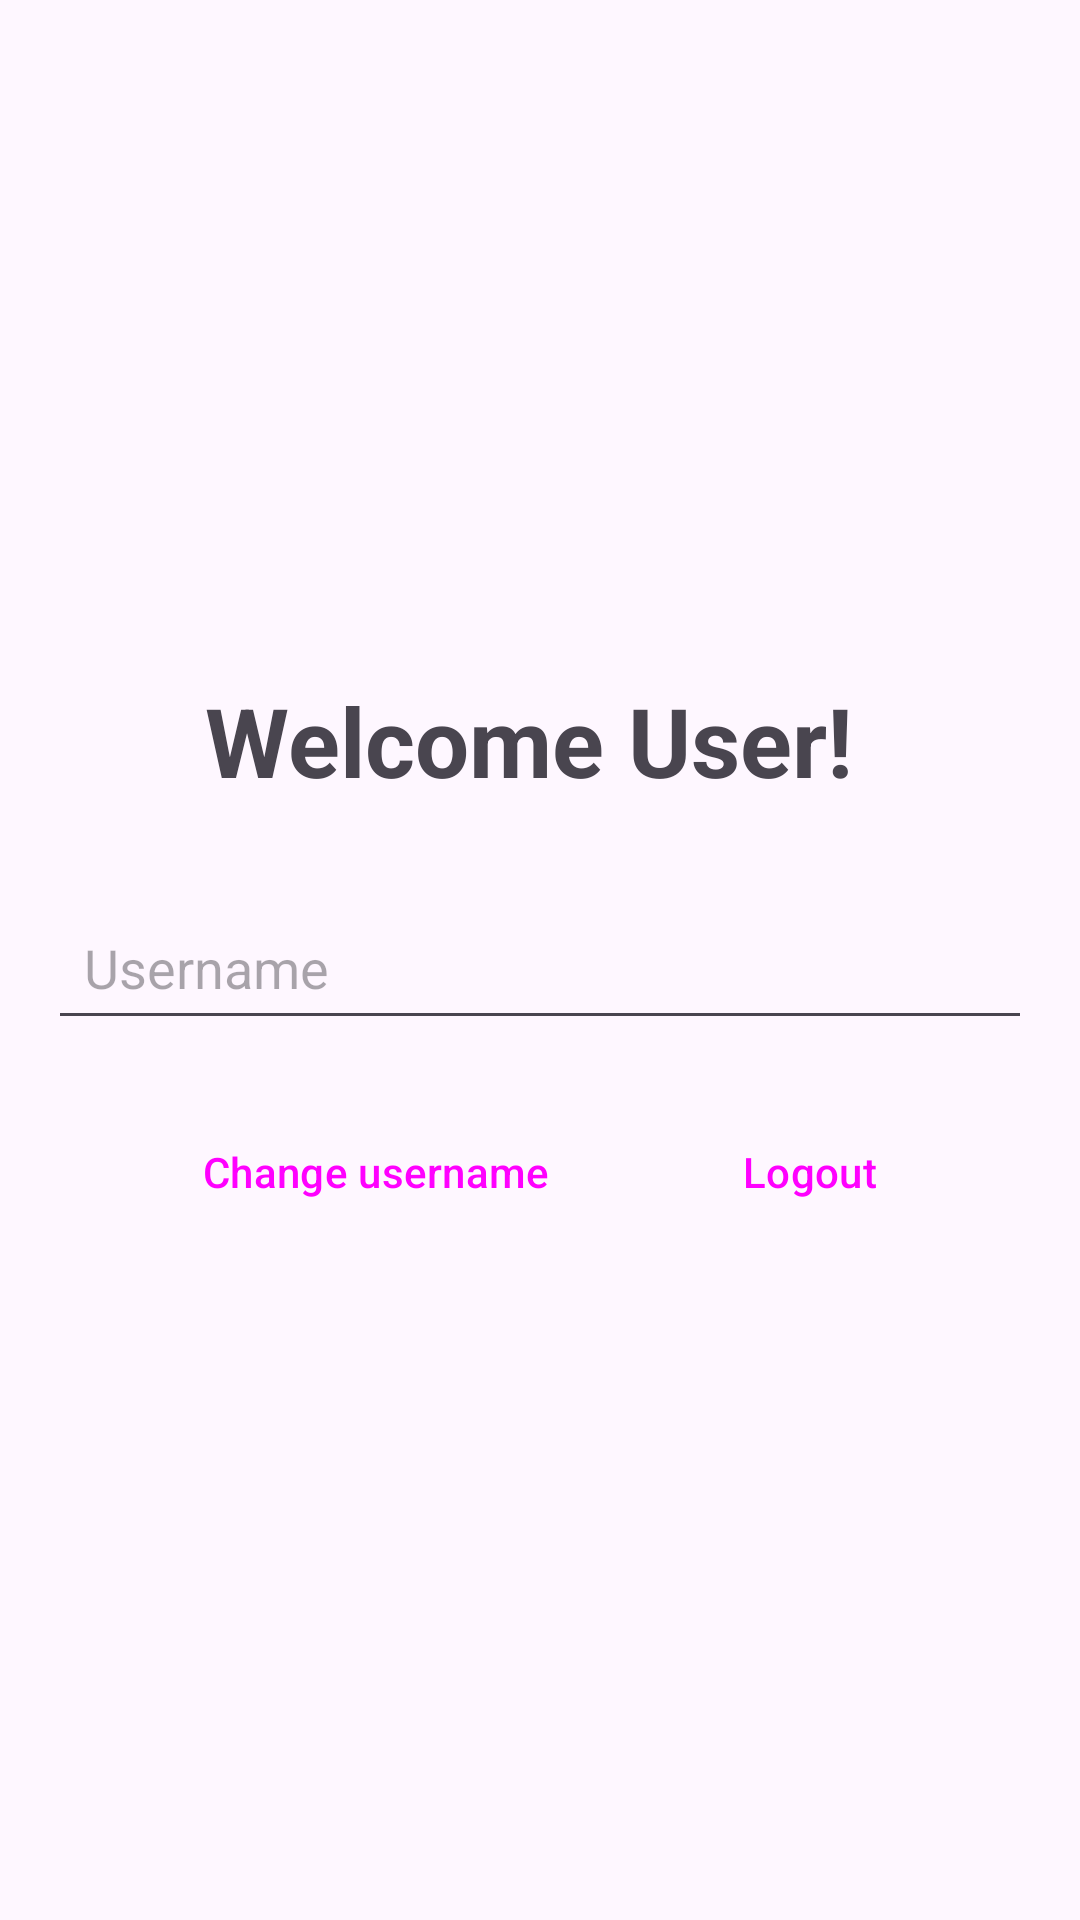

Reconstruct the res/layout file that produces this screen, plus the resources it refers to.
<!-- AndroidManifest.xml: application theme Theme.WayToGo -->
<!-- res/layout/fragment_welcome.xml -->
<?xml version="1.0" encoding="utf-8"?>
<FrameLayout xmlns:android="http://schemas.android.com/apk/res/android"
    xmlns:tools="http://schemas.android.com/tools"
    android:layout_width="match_parent"
    android:layout_height="match_parent"
    tools:context=".fragments.user.views.WelcomeFragment">

    <LinearLayout
        android:layout_width="match_parent"
        android:layout_height="match_parent"
        android:gravity="center"
        android:orientation="vertical"
        android:padding="16dp">

        <TextView
            android:id="@+id/welcome_text"
            android:layout_width="wrap_content"
            android:layout_height="wrap_content"
            android:layout_gravity="center_horizontal"
            android:layout_marginBottom="20dp"
            android:gravity="center"
            android:text="Welcome User! "
            android:textSize="32sp"
            android:textStyle="bold" />

        <EditText
            android:id="@+id/username_edit_text"
            android:layout_width="match_parent"
            android:layout_height="wrap_content"
            android:layout_marginTop="10dp"
            android:layout_marginBottom="20dp"
            android:hint="Username"
            android:imeOptions="actionDone"
            android:inputType="text"
            android:padding="12dp"
            android:textSize="18sp" />

        <LinearLayout
            android:layout_width="wrap_content"
            android:layout_height="wrap_content"
            android:orientation="horizontal">

            <Button
                android:id="@+id/save_profile_button"
                style="@style/Widget.Material3.Button.ElevatedButton"
                android:layout_width="wrap_content"
                android:layout_height="wrap_content"
                android:text="Change username"
                android:layout_marginEnd="16dp" />

            <Button
                android:id="@+id/logout_button"
                style="@style/Widget.Material3.Button.ElevatedButton"
                android:layout_width="wrap_content"
                android:layout_height="wrap_content"
                android:text="Logout" />

        </LinearLayout>

    </LinearLayout>

</FrameLayout>
<!-- resources referenced by this layout -->
<resources>
  <style name="Theme.WayToGo" parent="Base.Theme.WayToGo" />
  <style name="Base.Theme.WayToGo" parent="Theme.Material3.DayNight.NoActionBar">
          
           <item name="colorPrimary">@color/color3</item>
           <item name="colorSecondary">@color/color2</item>
           <item name="colorAccent">@color/color4</item>
      </style>
  <color name="color3">#FEB941</color>
  <color name="color2">#FDE49E</color>
  <color name="color4">#DD761C</color>
</resources>
